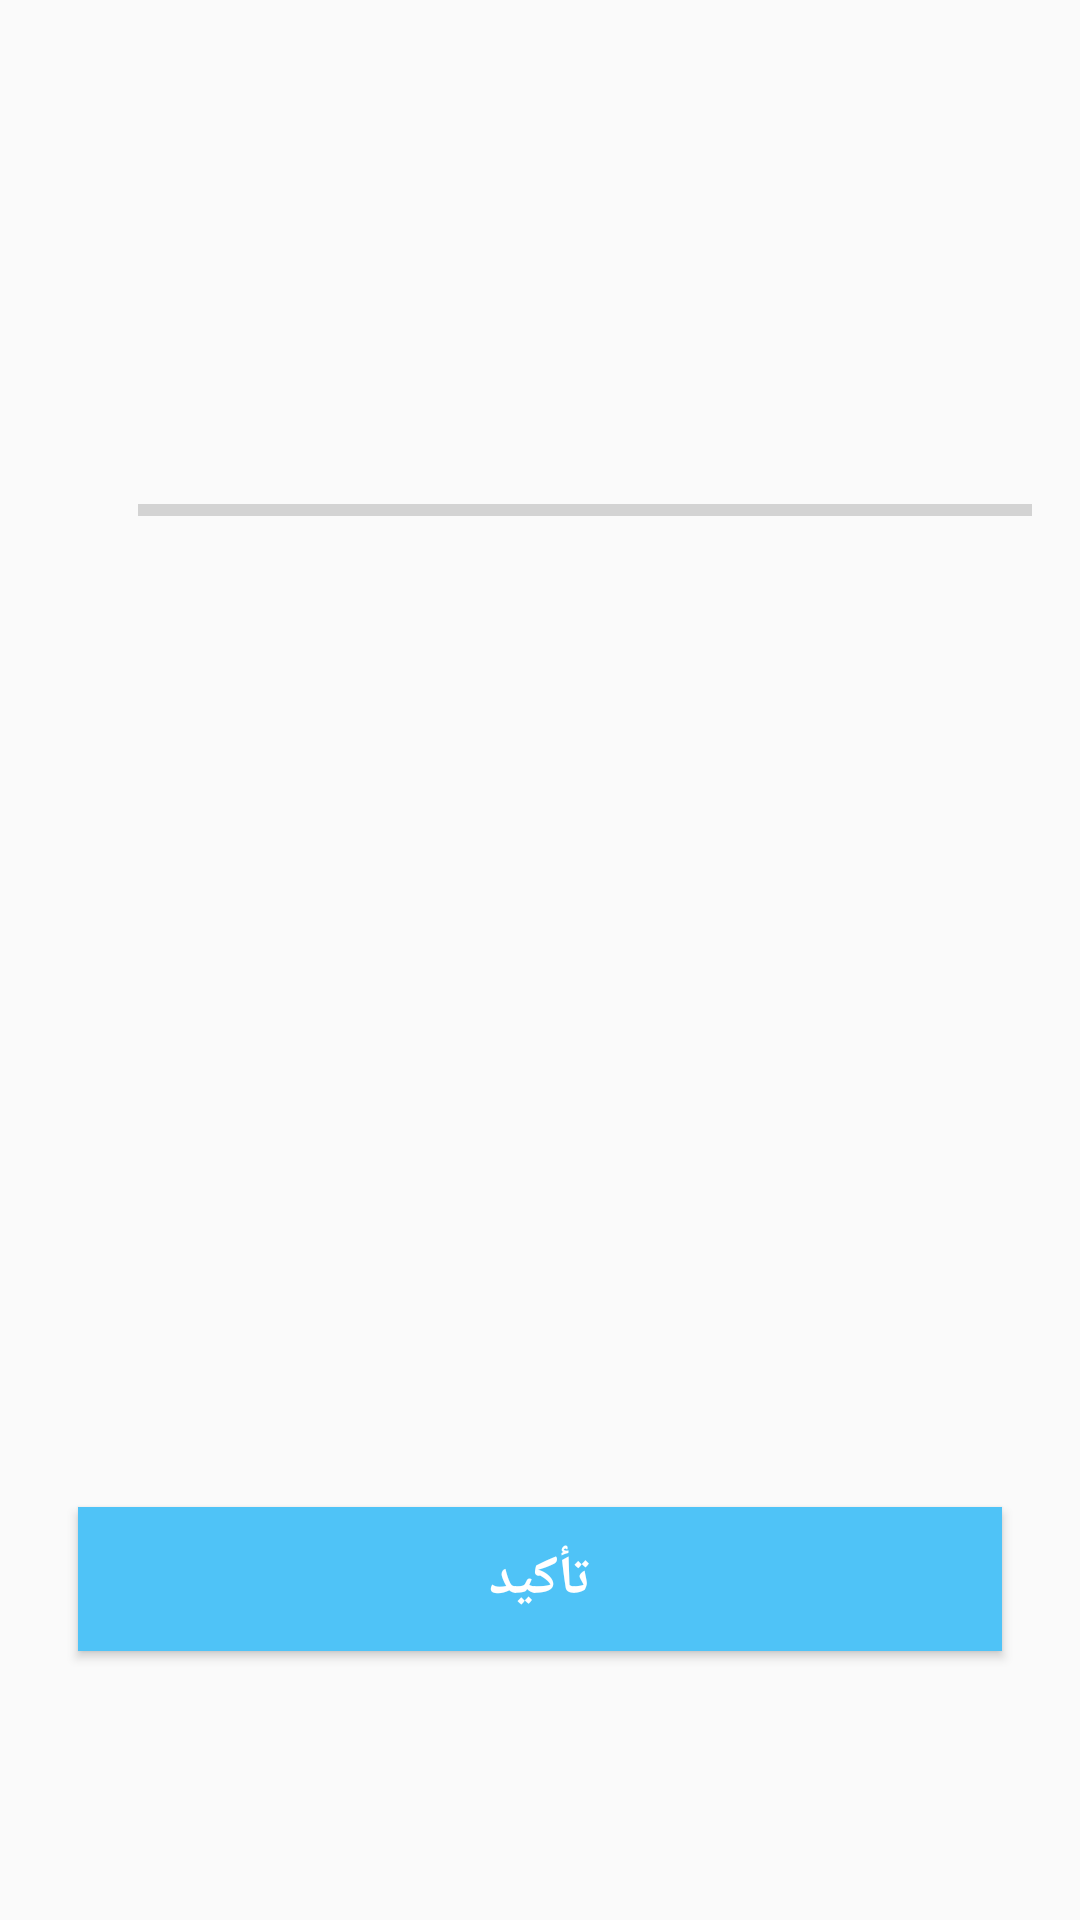

Produce the Android XML layout that renders to this screen, including the resource entries it uses.
<!-- AndroidManifest.xml: application theme AppTheme -->
<!-- res/layout/activity_quiz_questions.xml -->
<?xml version="1.0" encoding="utf-8"?>
<ScrollView xmlns:android="http://schemas.android.com/apk/res/android"
    xmlns:app="http://schemas.android.com/apk/res-auto"
    xmlns:tools="http://schemas.android.com/tools"
    android:layout_width="match_parent"
    android:layout_height="match_parent"
    tools:context=".QuizQuestionsActivity"
    android:fillViewport="true"
    android:layoutDirection="rtl"
    >
    <LinearLayout
        android:layout_width="match_parent"
        android:layout_height="wrap_content"
        android:orientation="vertical"
        android:layoutDirection="rtl"
        android:gravity="center"
        android:padding="16dp"
        >
        <TextView
            android:layout_width="match_parent"
            android:id="@+id/tv_question"
            android:layout_height="wrap_content"
            android:layout_margin="10dp"
            android:gravity="center"
            android:textColor="#363A43"
            android:textSize="22sp"
            />
        <LinearLayout
            android:id="@+id/ll_progress_details"
            android:layoutDirection="rtl"
            android:layout_width="match_parent"
            android:layout_height="wrap_content"
            android:layout_marginTop="16dp"
            android:gravity="center_vertical"
            android:orientation="horizontal">
            <ProgressBar
                android:layout_width="0dp"
                style="?android:attr/progressBarStyleHorizontal"
                android:id="@+id/progressBar"
                android:layoutDirection="rtl"
                android:minHeight="50dp"
                android:layout_height="wrap_content"
                android:layout_weight="1"
                android:max="10"
                android:progress="0"
                android:indeterminate="false"
                />
            <TextView
                android:layout_width="wrap_content"
                android:layout_height="wrap_content"
                android:id="@+id/tv_progress"
                android:padding="15dp"
                android:gravity="center"
                android:textColorHint="#7A8089"
                android:textSize="14sp"
                tools:text="0/10"

                />

        </LinearLayout>
        <TextView
            android:id="@+id/tv_option_one"
            android:layout_width="match_parent"
            android:layout_height="wrap_content"
            android:layout_margin="10dp"
            android:background="@drawable/default_option_border_bg"
            android:gravity="center"
            android:padding="15dp"
            android:textColor="#7A8089"
            android:textSize="18sp"
            tools:text="Apple"
            />

        <TextView
            android:id="@+id/tv_option_two"
            android:layout_width="match_parent"
            android:layout_height="wrap_content"
            android:layout_marginStart="10dp"
            android:layout_marginTop="10dp"
            android:layout_marginEnd="10dp"
            android:layout_marginBottom="10dp"
            android:background="@drawable/default_option_border_bg"
            android:gravity="center"
            android:padding="15dp"
            android:textColor="#7A8089"
            android:textSize="18sp"
            tools:text="Google"
            />

        <TextView
            android:id="@+id/tv_option_three"
            android:layout_width="match_parent"
            android:layout_height="wrap_content"
            android:layout_marginStart="10dp"
            android:layout_marginTop="10dp"
            android:layout_marginEnd="10dp"
            android:layout_marginBottom="10dp"
            android:background="@drawable/default_option_border_bg"
            android:gravity="center"
            android:padding="15dp"
            android:textColor="#7A8089"
            android:textSize="18sp"
            tools:text="Android Inc."
            />

        <TextView
            android:id="@+id/tv_option_four"
            android:layout_width="match_parent"
            android:layout_height="wrap_content"
            android:layout_marginStart="10dp"
            android:layout_marginTop="10dp"
            android:layout_marginEnd="10dp"
            android:layout_marginBottom="10dp"
            android:background="@drawable/default_option_border_bg"
            android:gravity="center"
            android:padding="15dp"
            android:textColor="#7A8089"
            android:textSize="18sp"
            tools:text="Nokia"
            />

        <Button
            android:id="@+id/btn_submit"
            android:layout_width="match_parent"
            android:layout_height="wrap_content"
            android:layout_margin="10dp"
            android:background="@color/colorPrimary"
            android:textColor="@android:color/white"
            android:textSize="18sp"
            android:textStyle="bold"
            android:text="تأكيد"
            />

    </LinearLayout>

</ScrollView>
<!-- resources referenced by this layout -->
<resources>
  <color name="colorPrimary">#4fc3f7</color>
  <style name="AppTheme" parent="Theme.AppCompat.Light.DarkActionBar">
          
          <item name="colorPrimary">@color/colorPrimary</item>
          <item name="colorPrimaryDark">@color/colorPrimaryDark</item>
          <item name="colorAccent">@color/colorAccent</item>
      </style>
  <color name="colorPrimaryDark">#01579b</color>
  <color name="colorAccent">#4fc3f7</color>
</resources>
